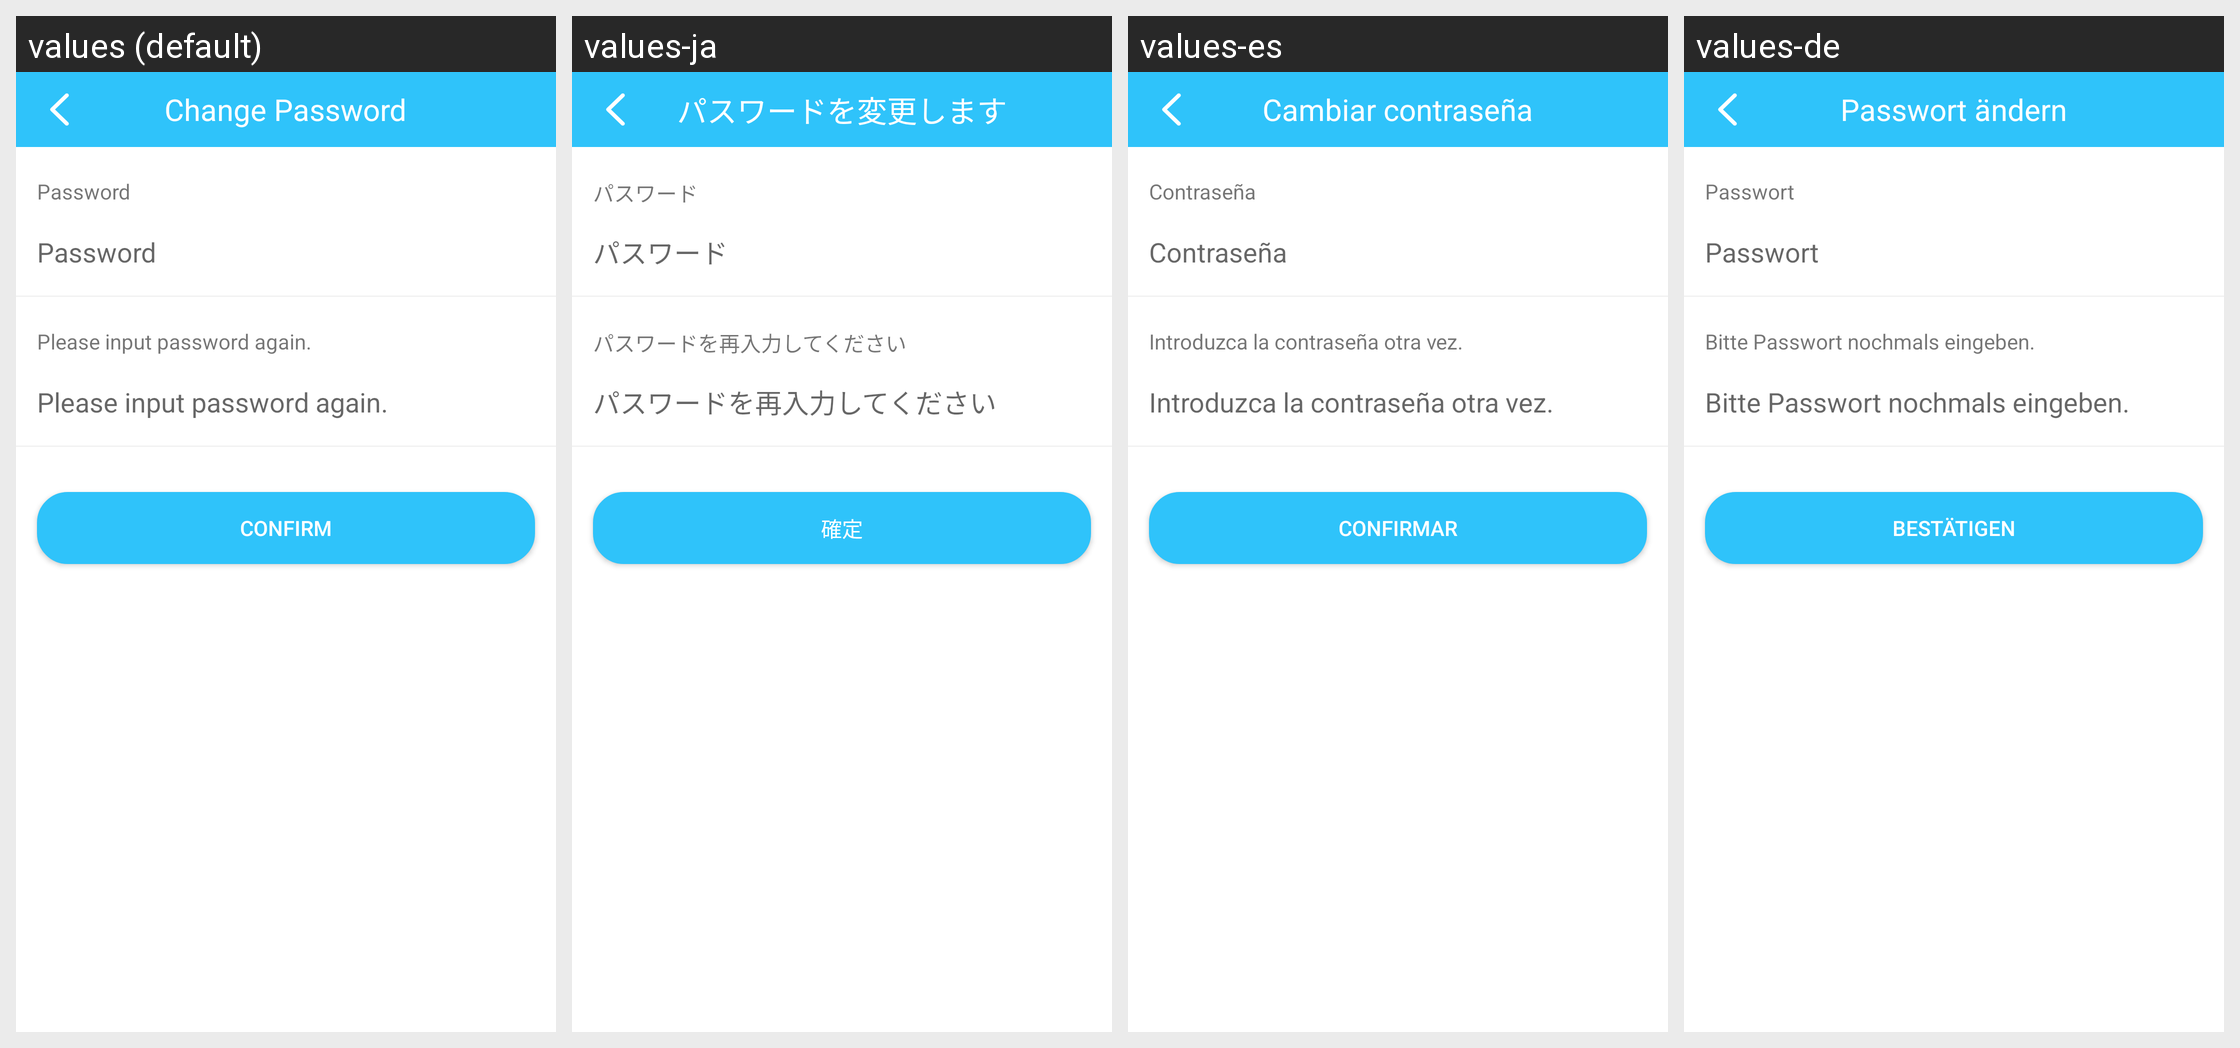

For this localized Android screen grid, give each drawn string resource with its value in every locale shown.
Android screen res/layout/fragment_change_password.xml rendered under 4 locales, left to right: values (default), values-ja, values-es, values-de. Device: Nexus 5 (rendered at 1080×1920; each locale shown at half size, 540×960, under a caption strip naming it); theme Theme.MaterialComponents.DayNight.NoActionBar.
Other locales in the repository, not shown: values-zh-rCN.
Strings drawn on this screen, with the default value and each locale's value (text and hints the layout hard-codes, and strings that could not be matched under every locale, appear in the picture but are not listed):

change_password
  values: Change Password
  values-ja: パスワードを変更します
  values-es: Cambiar contraseña
  values-de: Passwort ändern

password
  values: Password
  values-ja: パスワード
  values-es: Contraseña
  values-de: Passwort

reenter_pw
  values: Please input password again.
  values-ja: パスワードを再入力してください
  values-es: Introduzca la contraseña otra vez.
  values-de: Bitte Passwort nochmals eingeben.

confirm
  values: Confirm
  values-ja: 確定
  values-es: Confirmar
  values-de: Bestätigen
